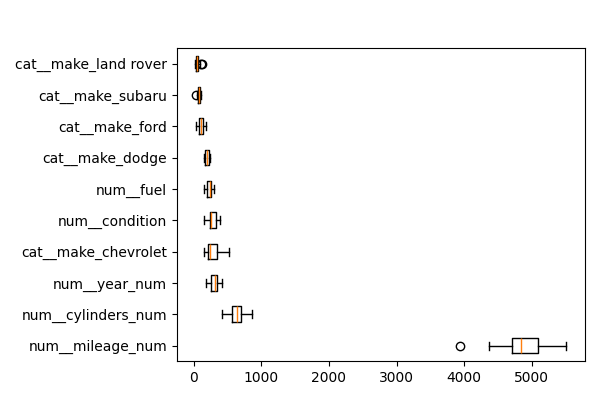

The file beside this chart, header and first rows:
feature, importances_mean
num__mileage_num, 4863
num__cylinders_num, 641
num__year_num, 306.4
cat__make_chevrolet, 282
num__condition, 273.9
num__fuel, 228.5
cat__make_dodge, 199.8
cat__make_ford, 106.5
cat__make_subaru, 78.31
cat__make_land rover, 60.07
cat__make_nissan, 47.05
cat__make_jaguar, 22.88
num__transmission, 20.52
cat__make_hyundai, 13.21
cat__make_chrysler, 9.969
cat__make_bmw, 9.245
num__title_status, 7.07
cat__make_tesla, 0.7348
cat__make_lexus, 0.2299
cat__make_volkswagen, 0.04744
cat__make_volvo, 0.00168
cat__make_acura, 0.0
cat__make_bedrock, 0.0
cat__make_cadillac, 0.0
cat__make_saab, 0.0
cat__make_mercedes benz, 0.0
cat__make_honda, 0.0
cat__make_hummer, 0.0
cat__make_fiat, 0.0
cat__make_buick, 0.0
cat__make_chevy, 0.0
cat__make_freightliner, 0.0
cat__make_amc, 0.0
cat__make_kia, 0.0
cat__make_lincoln, 0.0
cat__make_jeep, 0.0
cat__make_infiniti, 0.0
cat__make_international, 0.0
cat__make_hyundia, 0.0
cat__make_hyandia, 0.0
cat__make_suzuki, 0.0
cat__make_ram, 0.0
cat__make_mercedes, 0.0
cat__make_mazda, 0.0
cat__make_maserati, 0.0
cat__make_mercedez-benz, 0.0
cat__make_mini-t, 0.0
cat__make_mercury, 0.0
cat__make_toyota, 0.0
cat__make_scion, 0.0
cat__make_pontiac, 0.0
cat__make_mitsubishi, 0.0
cat__make_vw, 0.0
cat__make_audi, -0.2651
cat__make_gmc, -2.176
cat__make_mercedes-benz, -4.296
